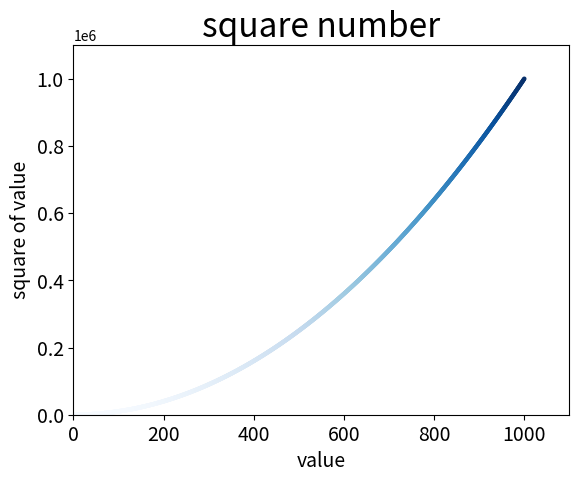

Source code (Python):
import matplotlib.pyplot as plt

x_values=list(range(1,1001))
y_values=[value**2 for value in x_values]

plt.scatter(x_values,y_values,c=y_values,cmap=plt.cm.Blues,edgecolors='none',s=10)


#set chart title and label axes
plt.title("square number",fontsize=24)
plt.xlabel("value",fontsize=14)
plt.ylabel("square of value",fontsize=14)
#set the size of the tick labels
plt.tick_params(axis='both',which='major',labelsize=14)

#set the range of each axies
plt.axis([0,1100,0,1100000])

#TO SAVE IT REPLACE THE PLT.SHOW BY PLT.SAVEFIG
plt.savefig('squares_plot.png',bbox_inches='tight')
